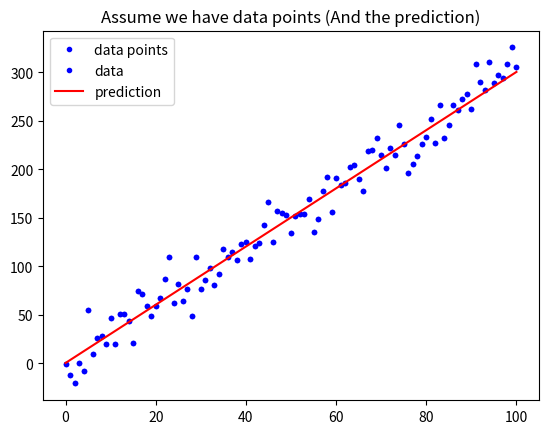

This figure's Python source:
#!/usr/bin/env python
# coding: utf-8

# #   作業1:Kobe Bryant Shot Selection
# 1. 你選的這組資料為何重要
#    可用以分析球員的出手選擇習慣、命中效率，藉以制定防守、進攻策略以及訓練方針
# 2. 資料從何而來 (tips: 譬如提供者是誰、以什麼方式蒐集)
#    stats.nba.com(官方提供)
# 3. 蒐集而來的資料型態為何
#    繪製成點狀圖、條狀圖，製作成投球熱點，出場時間點紀錄
# 4. 這組資料想解決的問題如何評估
#    製作出圖表可發現許多事:Kobe投球偏好使用右手(慣用手)，不論投球比例跟命中率都高左手一個層級，
#    便可以利用這點做戰術設計   
# #   作業2:
#    自由載客車隊:
#    
#    優勢:相比Uber有更多經營用車，可隨時採點等待
#    
#    劣勢:因為有車子的所有權，必須負擔很重的汽車稅等成本，在淡季時會使車隊有沉重的成本壓力
# 1. 核心問題: 
#    提生業績相當於提高淨收入，其中包括提高收入以及減低成本
# 2. 資料從何而來:
#    過往的營業紀錄中，可以發現主要的載客地點分布
# 3. 蒐集而來的資料型態為何:
#    可以以點在地圖上做出載客地點的紀錄，製成點狀圖。可單純以一次為一點，亦可將地點分成小區塊，紀錄區塊中的載客次數，
#    並以點的大小/顏色(例: 載客次越數多，則點越大)紀錄
# 4. 你要回答的問題，其如何評估:
#    可針對較多客源的地點進行蹲點，以增加載客的比例，增加單位營收。放棄部分載客數據較差的地區，僅在數據稍微不差的地點進行設點，
#    可做到在不大幅提高成本的情況下，保持生意差區域的服務。
#    評估:檢測車隊的總體淨收入、總體營業區塊(若營業區塊過小，可能造成客人過度外流)、載客人次等
#    作業3:
# 
# ## 練習時間
# #### 請寫一個函式用來計算 Mean Square Error
# $ MSE = \frac{1}{n}\sum_{i=1}^{n}{(Y_i - \hat{Y}_i)^2} $
# 
# ### Hint: [如何取平方](https://googoodesign.gitbooks.io/-ezpython/unit-1.html)

# In[135]:


import numpy as np
import matplotlib.pyplot as plt


# In[136]:


def mean_absolute_error(y,yp):
    """
    y = 實際值 ; yp = 預測值
    """
    mae = MAE = sum(abs(y - yp)) / len(y)
    return mae

def mean_squared_error(y, yp):
    return sum((y-yp)**2) / len(y)


# In[137]:


w = 3
b = 0.5

x_lin = np.linspace(0, 100, 101)

y = (x_lin + np.random.randn(101) * 5) * w + b

plt.plot(x_lin, y, 'b.', label = 'data points')
plt.title("Assume we have data points")
plt.legend(loc = 2)
plt.show()


# In[138]:


y_hat = x_lin * w + b
plt.plot(x_lin, y, 'b.', label = 'data')
plt.plot(x_lin, y_hat, 'r-', label = 'prediction')
plt.title("Assume we have data points (And the prediction)")
plt.legend(loc = 2)
plt.show()


# In[139]:


# 執行 Function, 確認有沒有正常執行
MSE = mean_squared_error(y, y_hat)
MAE = mean_absolute_error(y, y_hat)
print("The Mean squared error is %.3f" % (MSE))
print("The Mean absolute error is %.3f" % (MAE))


# In[ ]:





# In[ ]:





# In[ ]:




